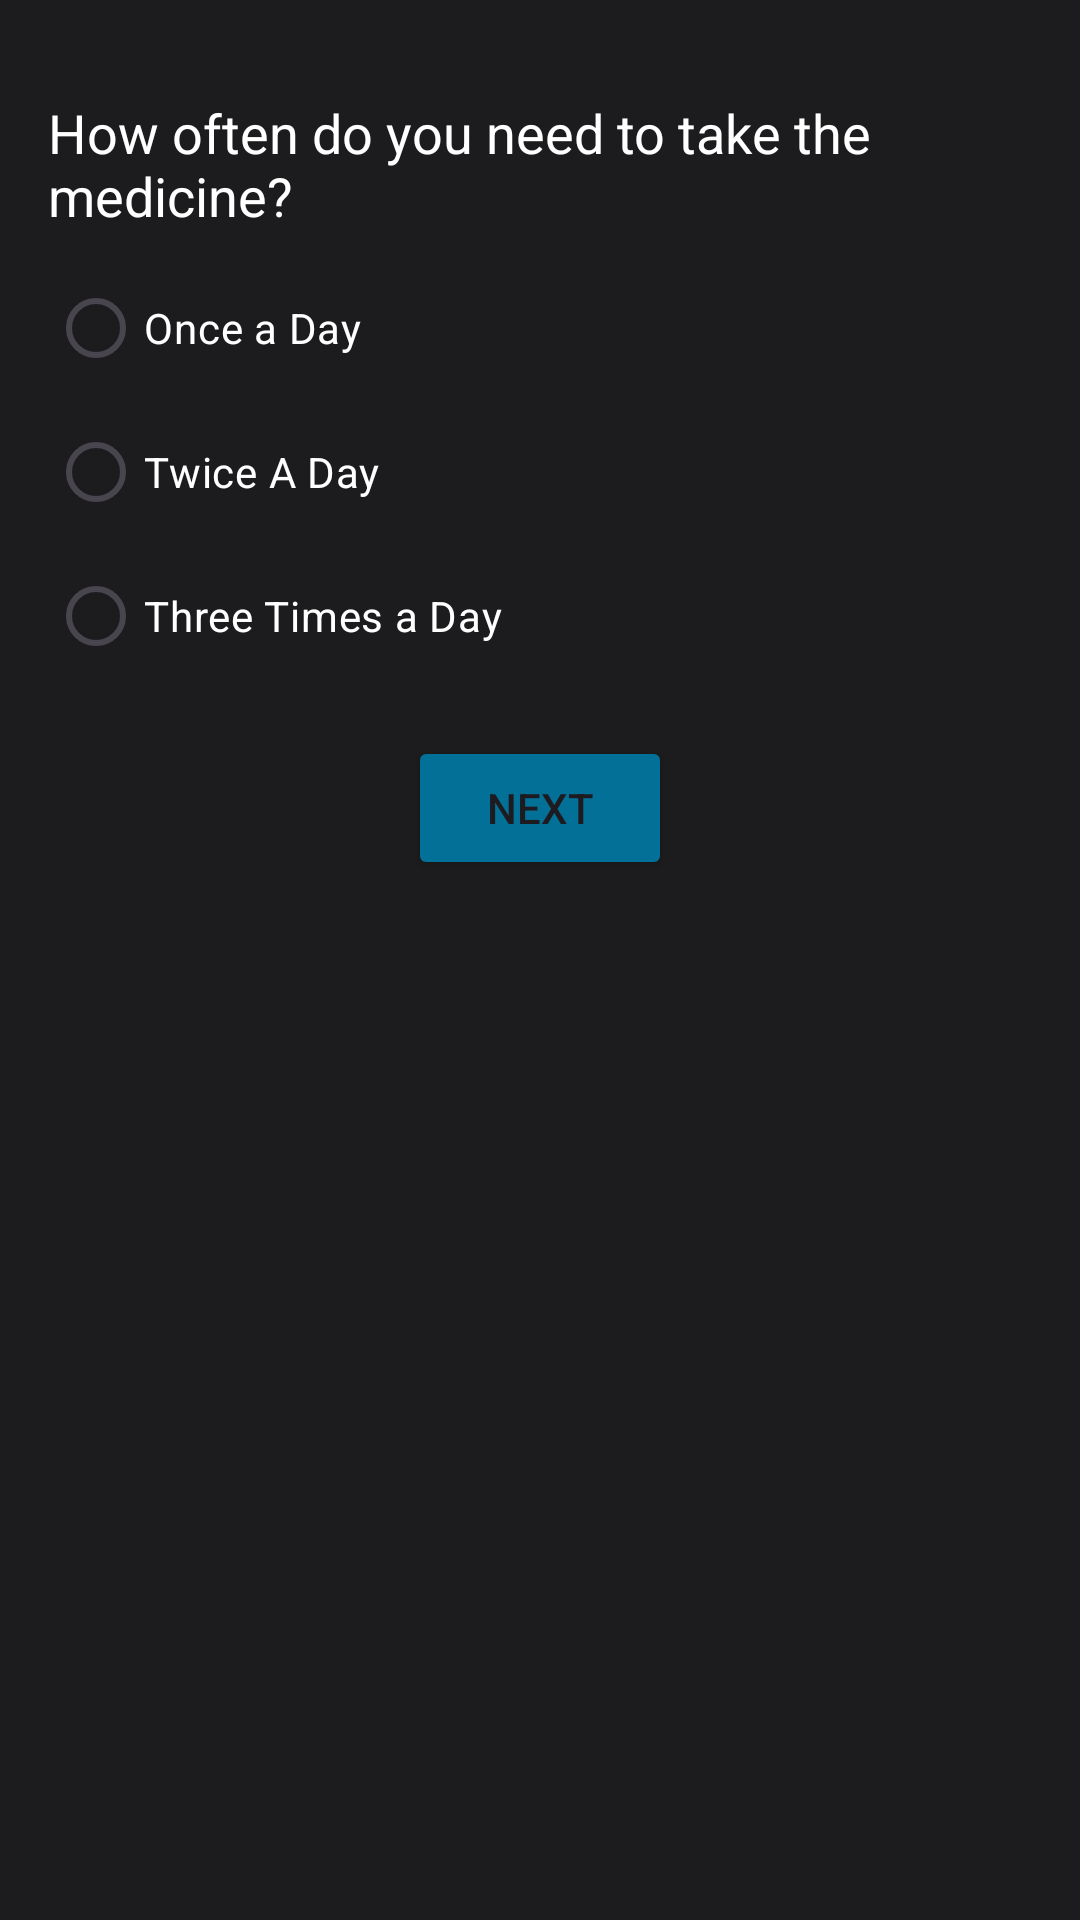

Android layout source for this screen:
<!-- AndroidManifest.xml: application theme Base.Theme.MedicineReminderApp -->
<!-- res/layout/fragment_medicine_periodicity.xml -->
<RelativeLayout xmlns:android="http://schemas.android.com/apk/res/android"
    android:layout_width="match_parent"
    android:layout_height="match_parent"
    android:background="@color/light_black"
    android:padding="16dp">


    <TextView
        android:id="@+id/periodicityLabel"
        android:layout_width="wrap_content"
        android:layout_height="wrap_content"
        android:layout_marginTop="16dp"
        android:text="How often do you need to take the medicine?"
        android:textColor="@color/white"
        android:textSize="18sp"/>

    <RadioGroup
        android:id="@+id/periodicityRadioGroup"
        android:layout_width="match_parent"
        android:layout_height="wrap_content"
        android:layout_below="@id/periodicityLabel"
        android:layout_marginTop="8dp">

        <RadioButton
            android:id="@+id/onceADayRadioButton"
            android:layout_width="wrap_content"
            android:layout_height="wrap_content"
            android:textColor="@color/white"
            android:text="Once a Day" />

        <RadioButton
            android:id="@+id/twiceADayRadioButton"
            android:layout_width="wrap_content"
            android:layout_height="wrap_content"
            android:textColor="@color/white"
            android:text="Twice A Day" />

        <RadioButton
            android:id="@+id/threeTimesADayRadioButton"
            android:layout_width="wrap_content"
            android:layout_height="wrap_content"
            android:textColor="@color/white"
            android:text="Three Times a Day" />

    </RadioGroup>

    <Button
        android:id="@+id/nextButtonPeriodicty"
        android:layout_width="wrap_content"
        android:layout_height="wrap_content"
        android:layout_centerHorizontal="true"
        android:layout_below="@id/periodicityRadioGroup"
        android:layout_marginTop="16dp"
        android:backgroundTint="@color/blue"
        android:text="Next" />

</RelativeLayout>
<!-- resources referenced by this layout -->
<resources>
  <color name="blue">#037097</color>
  <color name="light_black">#1C1C1E</color>
  <color name="white">#FFFFFFFF</color>
  <style name="Base.Theme.MedicineReminderApp" parent="Theme.Material3.DayNight.NoActionBar">
          
          
      </style>
</resources>
